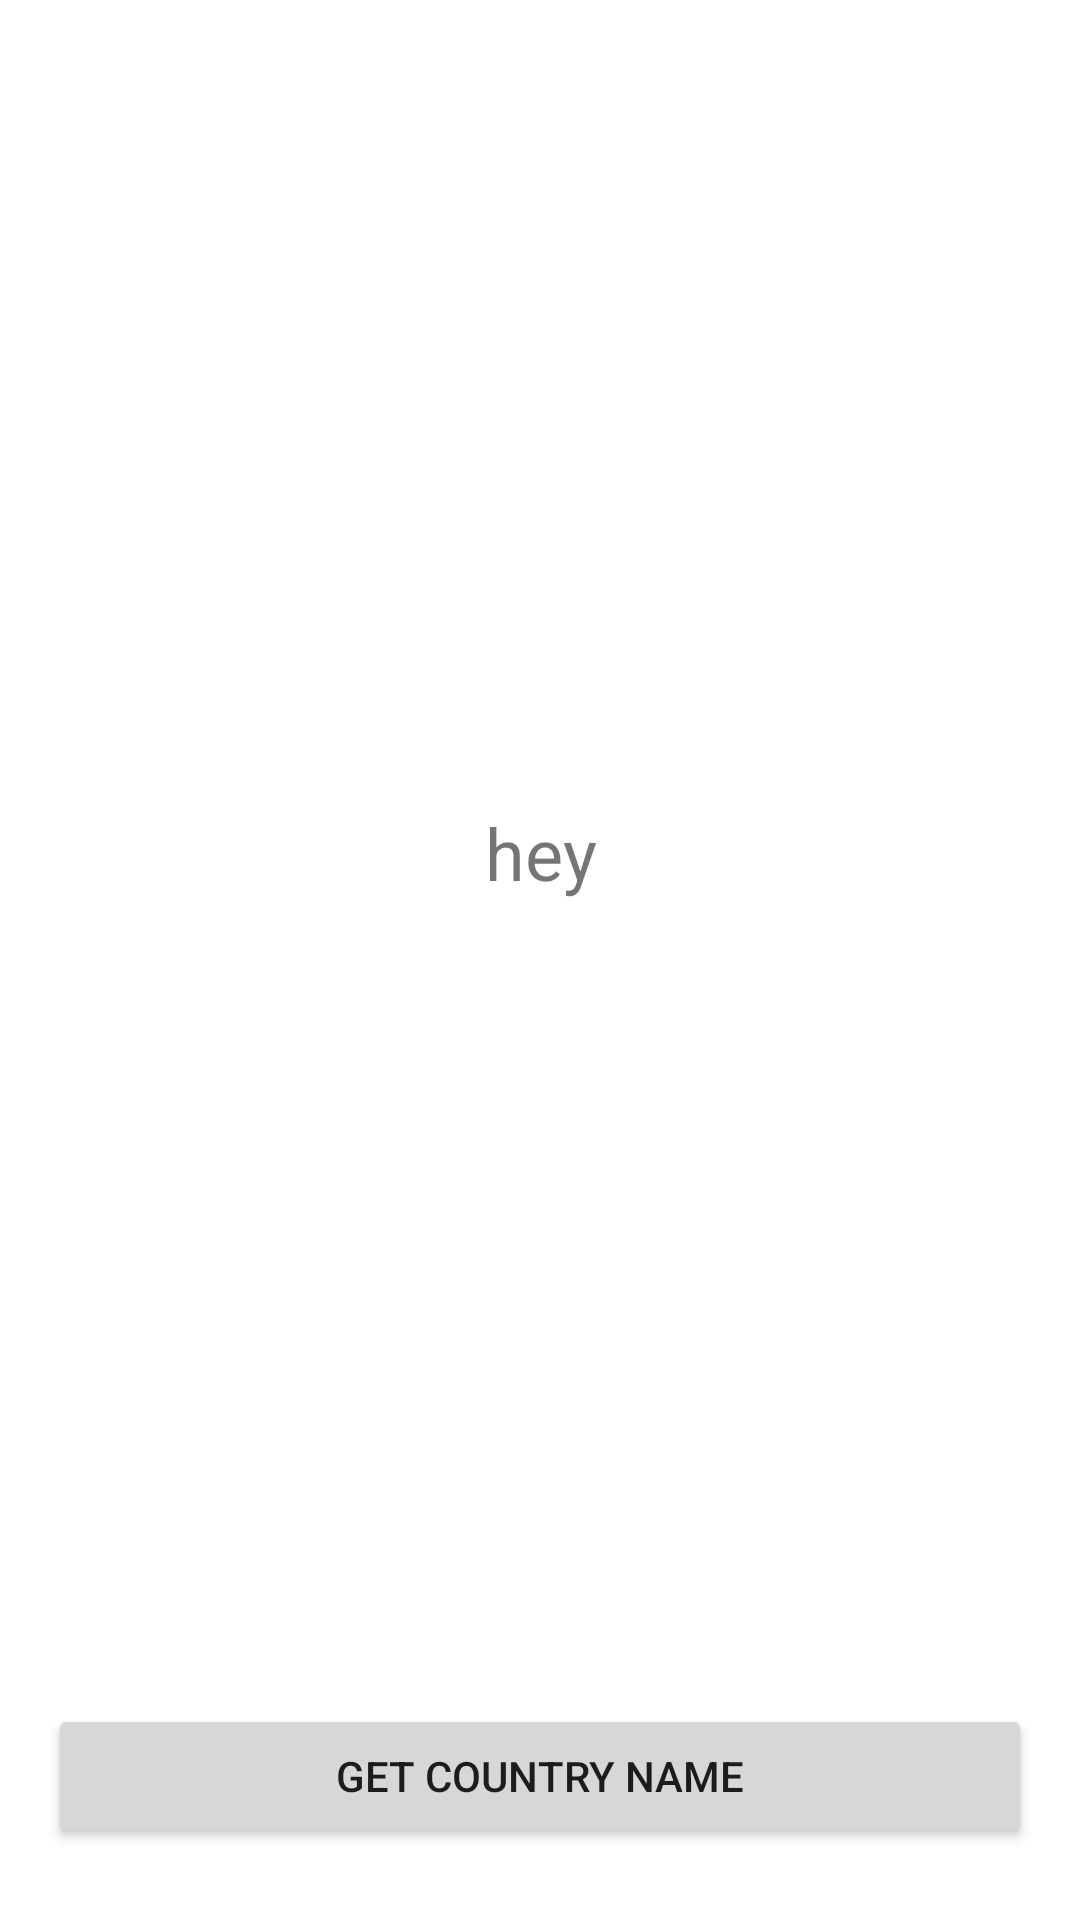

Write the Android layout XML for this screen, with the resource values it uses.
<!-- AndroidManifest.xml: application theme Theme.Troftey -->
<!-- res/layout/activity_main.xml -->
<?xml version="1.0" encoding="utf-8"?>
<androidx.constraintlayout.widget.ConstraintLayout xmlns:android="http://schemas.android.com/apk/res/android"
    xmlns:app="http://schemas.android.com/apk/res-auto"
    xmlns:tools="http://schemas.android.com/tools"
    android:layout_width="match_parent"
    android:layout_height="match_parent"
    tools:context=".MainActivity">

    
    <Button
        android:id="@+id/btnGetCountry"
        android:layout_width="match_parent"
        android:layout_height="wrap_content"
        android:layout_marginStart="16dp"
        android:layout_marginEnd="16dp"
        android:layout_marginBottom="24dp"
        android:text="Get Country Name"
        app:layout_constraintBottom_toBottomOf="parent"
        app:layout_constraintEnd_toEndOf="parent"
        app:layout_constraintStart_toStartOf="parent" />

    
    <TextView
        android:id="@+id/txtCountry"
        android:layout_width="match_parent"
        android:layout_height="wrap_content"
        android:gravity="center_horizontal"
        android:textSize="24sp"
        android:text="hey"
        app:layout_constraintBottom_toTopOf="@+id/btnGetCountry"
        app:layout_constraintStart_toStartOf="parent"
        app:layout_constraintTop_toTopOf="parent" />

</androidx.constraintlayout.widget.ConstraintLayout>
<!-- resources referenced by this layout -->
<resources>
  <style name="Theme.Troftey" parent="Theme.MaterialComponents.DayNight.DarkActionBar">
          
          <item name="colorPrimary">@color/purple_500</item>
          <item name="colorPrimaryVariant">@color/purple_700</item>
          <item name="colorOnPrimary">@color/white</item>
          
          <item name="colorSecondary">@color/teal_200</item>
          <item name="colorSecondaryVariant">@color/teal_700</item>
          <item name="colorOnSecondary">@color/black</item>
          
          <item name="android:statusBarColor">?attr/colorPrimaryVariant</item>
          
      </style>
  <!-- not gathered from this repository: default colours our renderer supplied (Android Studio template values) -->
  <color name="purple_500">#FF6200EE</color>
  <color name="purple_700">#FF3700B3</color>
  <color name="teal_200">#FF03DAC5</color>
  <color name="teal_700">#FF018786</color>
  <color name="black">#FF000000</color>
  <color name="white">#FFFFFFFF</color>
</resources>
